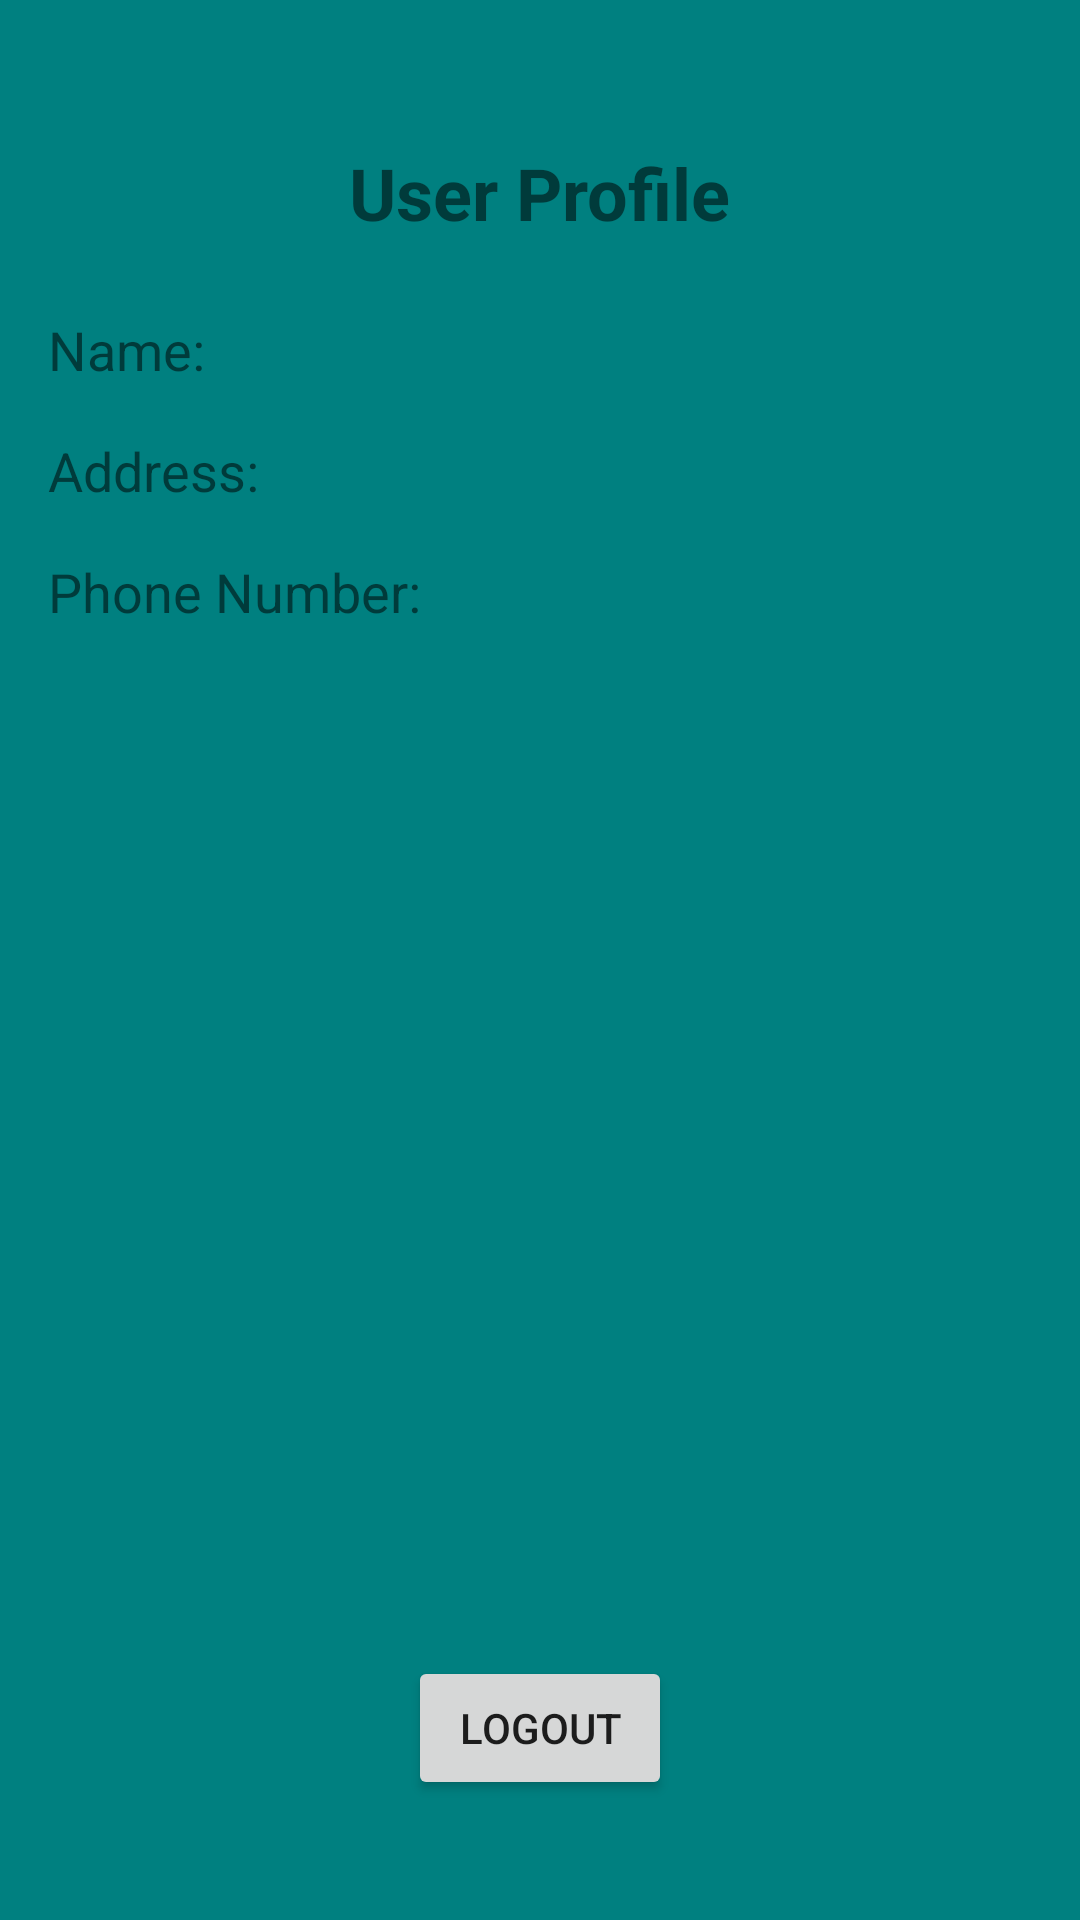

This screen was rendered from an Android layout file. Write that file and the resources it references.
<!-- AndroidManifest.xml: application theme Theme.TouristApplicationByHighHopes -->
<!-- res/layout/activity_profile.xml -->
<?xml version="1.0" encoding="utf-8"?>
<RelativeLayout xmlns:android="http://schemas.android.com/apk/res/android"
    android:layout_width="match_parent"
    android:layout_height="match_parent"
    android:padding="16dp"
    android:background="@color/colorBackground">

    <TextView
        android:id="@+id/tvProfileTitle"
        android:layout_width="wrap_content"
        android:layout_height="wrap_content"
        android:text="User Profile"
        android:textSize="24sp"
        android:textStyle="bold"
        android:layout_centerHorizontal="true"
        android:layout_marginTop="32dp" />

    <TextView
        android:id="@+id/tvProfileNameLabel"
        android:layout_width="wrap_content"
        android:layout_height="wrap_content"
        android:text="Name:"
        android:textSize="18sp"
        android:layout_below="@id/tvProfileTitle"
        android:layout_marginTop="24dp" />

    <TextView
        android:id="@+id/tvProfileName"
        android:layout_width="wrap_content"
        android:layout_height="wrap_content"
        android:textSize="18sp"
        android:layout_toEndOf="@id/tvProfileNameLabel"
        android:layout_alignBaseline="@id/tvProfileNameLabel" />

    <TextView
        android:id="@+id/tvProfileAddressLabel"
        android:layout_width="wrap_content"
        android:layout_height="wrap_content"
        android:text="Address:"
        android:textSize="18sp"
        android:layout_below="@id/tvProfileNameLabel"
        android:layout_marginTop="16dp" />

    <TextView
        android:id="@+id/tvProfileAddress"
        android:layout_width="wrap_content"
        android:layout_height="wrap_content"
        android:textSize="18sp"
        android:layout_toEndOf="@id/tvProfileAddressLabel"
        android:layout_alignBaseline="@id/tvProfileAddressLabel" />

    <TextView
        android:id="@+id/tvProfilePhoneLabel"
        android:layout_width="wrap_content"
        android:layout_height="wrap_content"
        android:text="Phone Number:"
        android:textSize="18sp"
        android:layout_below="@id/tvProfileAddressLabel"
        android:layout_marginTop="16dp" />

    <TextView
        android:id="@+id/tvProfilePhone"
        android:layout_width="wrap_content"
        android:layout_height="wrap_content"
        android:textSize="18sp"
        android:layout_toEndOf="@id/tvProfilePhoneLabel"
        android:layout_alignBaseline="@id/tvProfilePhoneLabel" />

    <Button
        android:id="@+id/btnLogout"
        android:layout_width="wrap_content"
        android:layout_height="wrap_content"
        android:text="Logout"
        android:layout_centerHorizontal="true"
        android:layout_alignParentBottom="true"
        android:layout_marginBottom="24dp" />

</RelativeLayout>
<!-- resources referenced by this layout -->
<resources>
  <color name="colorBackground">#008080</color>
  <style name="Theme.TouristApplicationByHighHopes" parent="Theme.MaterialComponents.DayNight.DarkActionBar">
          
          <item name="colorPrimary">@color/purple_500</item>
          <item name="colorPrimaryVariant">@color/purple_700</item>
          <item name="colorOnPrimary">@color/white</item>
          
          <item name="colorSecondary">@color/teal_200</item>
          <item name="colorSecondaryVariant">@color/teal_700</item>
          <item name="colorOnSecondary">@color/black</item>
          
          <item name="android:statusBarColor">?attr/colorPrimaryVariant</item>
          
      </style>
  <color name="purple_500">#FF6200EE</color>
  <color name="purple_700">#FF3700B3</color>
  <color name="white">#FFFFFFFF</color>
  <color name="teal_200">#FF03DAC5</color>
  <color name="teal_700">#FF018786</color>
  <color name="black">#FF000000</color>
</resources>
